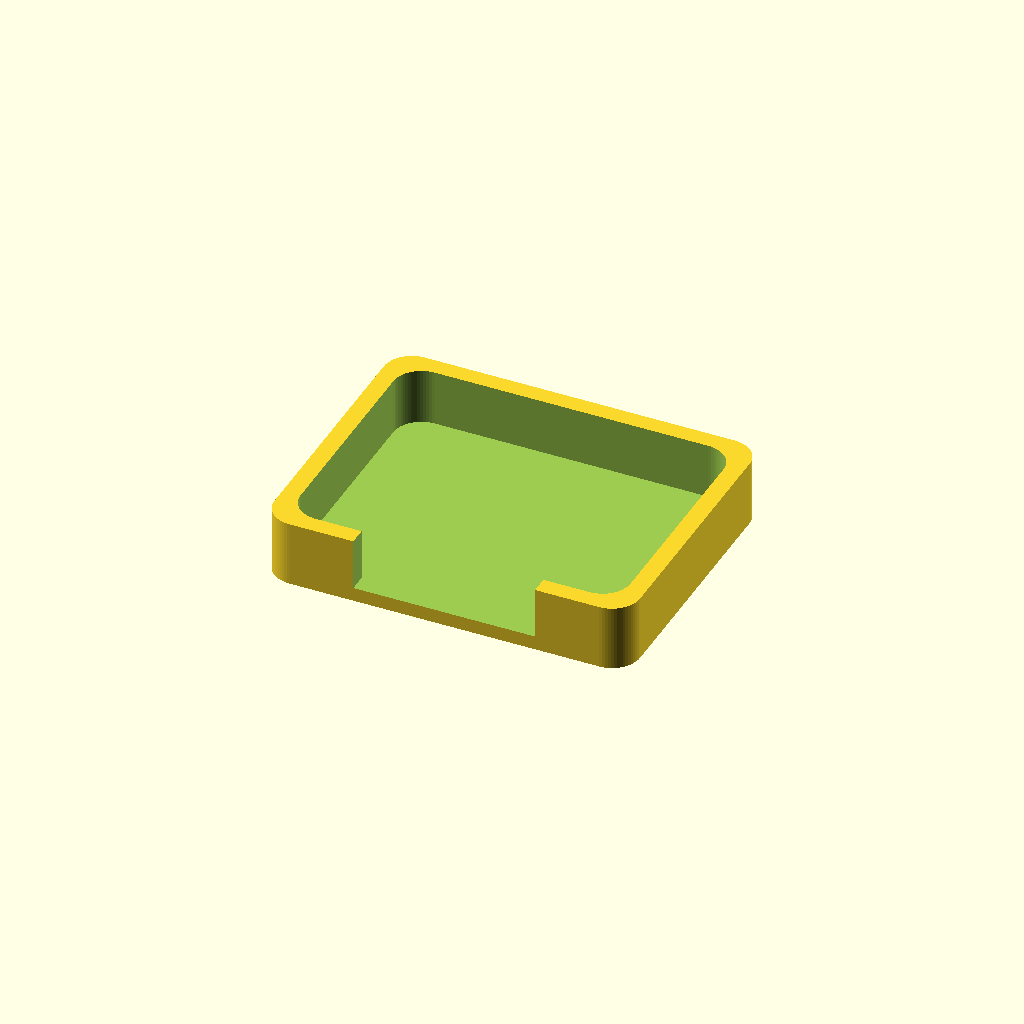
Cell 1: rendered with the file's own defaults.
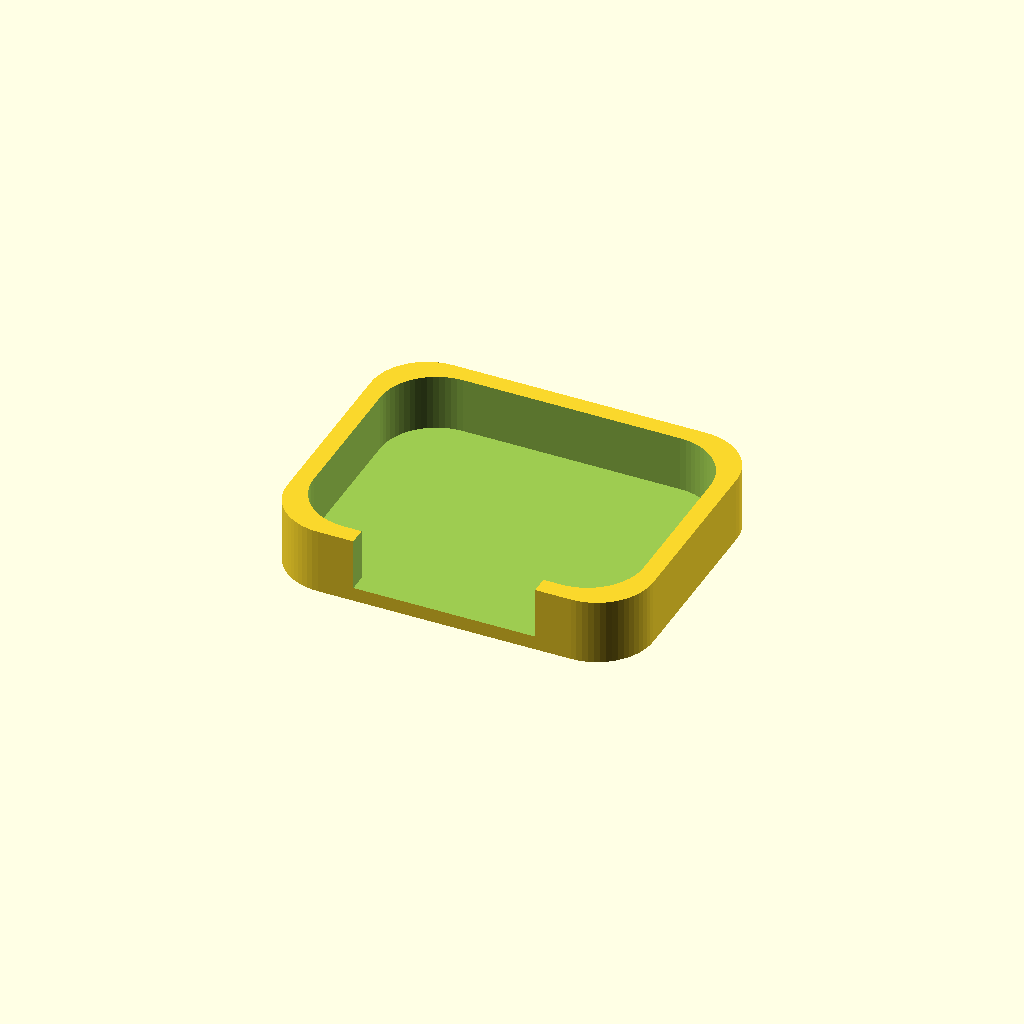
Cell 2 — corner_r set to 12, the other parameters unchanged.
All cells are drawn from one camera (rotation 55°, 0°, 25°, orthographic, colour scheme Cornfield), so only the parameter changes between them.
The OpenSCAD source (cad/v3/part_f3_catch_tray.scad):
// ============================================================================
// v3 PART F3 — catch tray, mouth flush with the chute walls
//
// The mouth wall is cut down so the chute lip overhangs into the well with no
// step for a tablet to catch on. Free-standing: lift it out to take the dose.
// Its flat floor is the camera's pill-count zone, so keep it matte.
// ============================================================================

include <parameters_v3.scad>;
include <lib_v3.scad>;

$fn = 64;

corner_r = 6.0;

module f3_shell(inset, h, z0) {
    x = tray_w - 2 * inset;
    y = tray_l - 2 * inset;
    translate([0, tray_y0 + tray_l / 2, z0])
        hull() for (ix = [-1, 1], iy = [-1, 1])
            translate([ix * (x / 2 - corner_r), iy * (y / 2 - corner_r), 0])
                cylinder(h = h, r = corner_r);
}

module catch_tray_v3() {
    difference() {
        f3_shell(0, tray_h, base_z);
        f3_shell(tray_floor + 1.8, tray_h, base_z + tray_floor);
        // Cut the mouth wall down to clear the chute lip.
        translate([-(chute_win_w / 2 + 3), tray_y0 - 1, base_z + tray_mouth_h])
            cube([chute_win_w + 6, 6, tray_h]);
    }
}

translate([0, 0, -base_z]) catch_tray_v3();

echo(str("F3 tray: ", tray_w, " x ", tray_l, " x ", tray_h,
         ", mouth wall ", tray_mouth_h, " mm vs chute lip at z ",
         chute_stations[len(chute_stations) - 1][1]));
Parameter table extracted from the source (name, type, default, range or options):
corner_r: number, default 6
